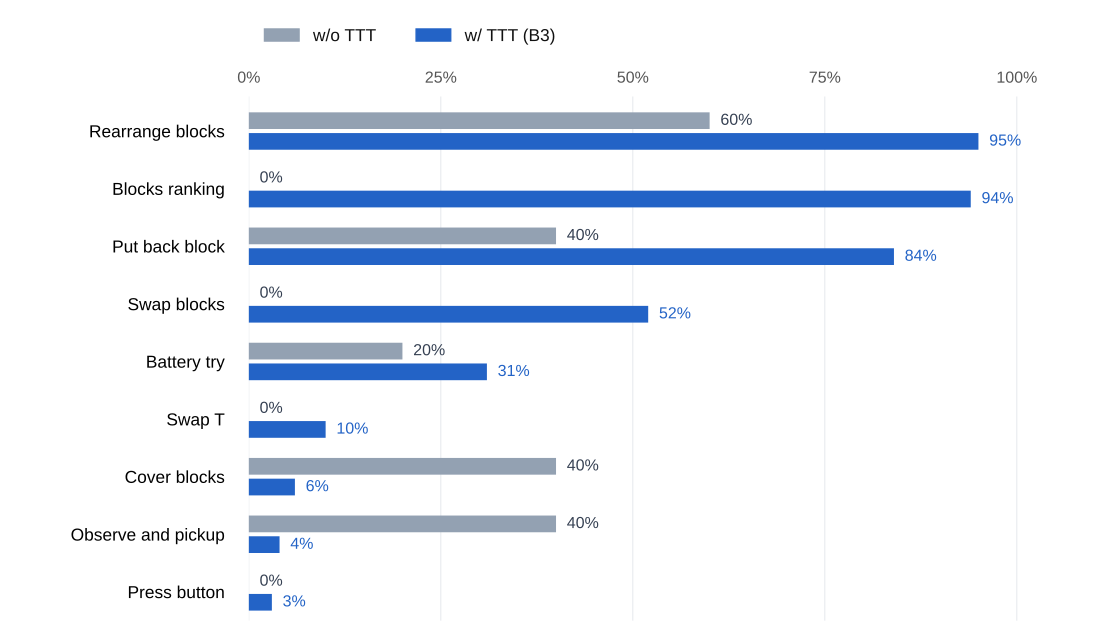

The table this chart was drawn from, first rows:
task, training_demos_per_task, without_ttt_success_percent, with_ttt_success_percent, difference_percentage_points
rearrange_blocks, 45, 60, 95, 35
blocks_ranking_try, 45, 0, 94, 94
put_back_block, 45, 40, 84, 44
swap_blocks, 45, 0, 52, 52
battery_try, 45, 20, 31, 11
swap_T, 45, 0, 10, 10
cover_blocks, 45, 40, 6, -34
observe_and_pickup, 45, 40, 4, -36
press_button, 45, 0, 3, 3
